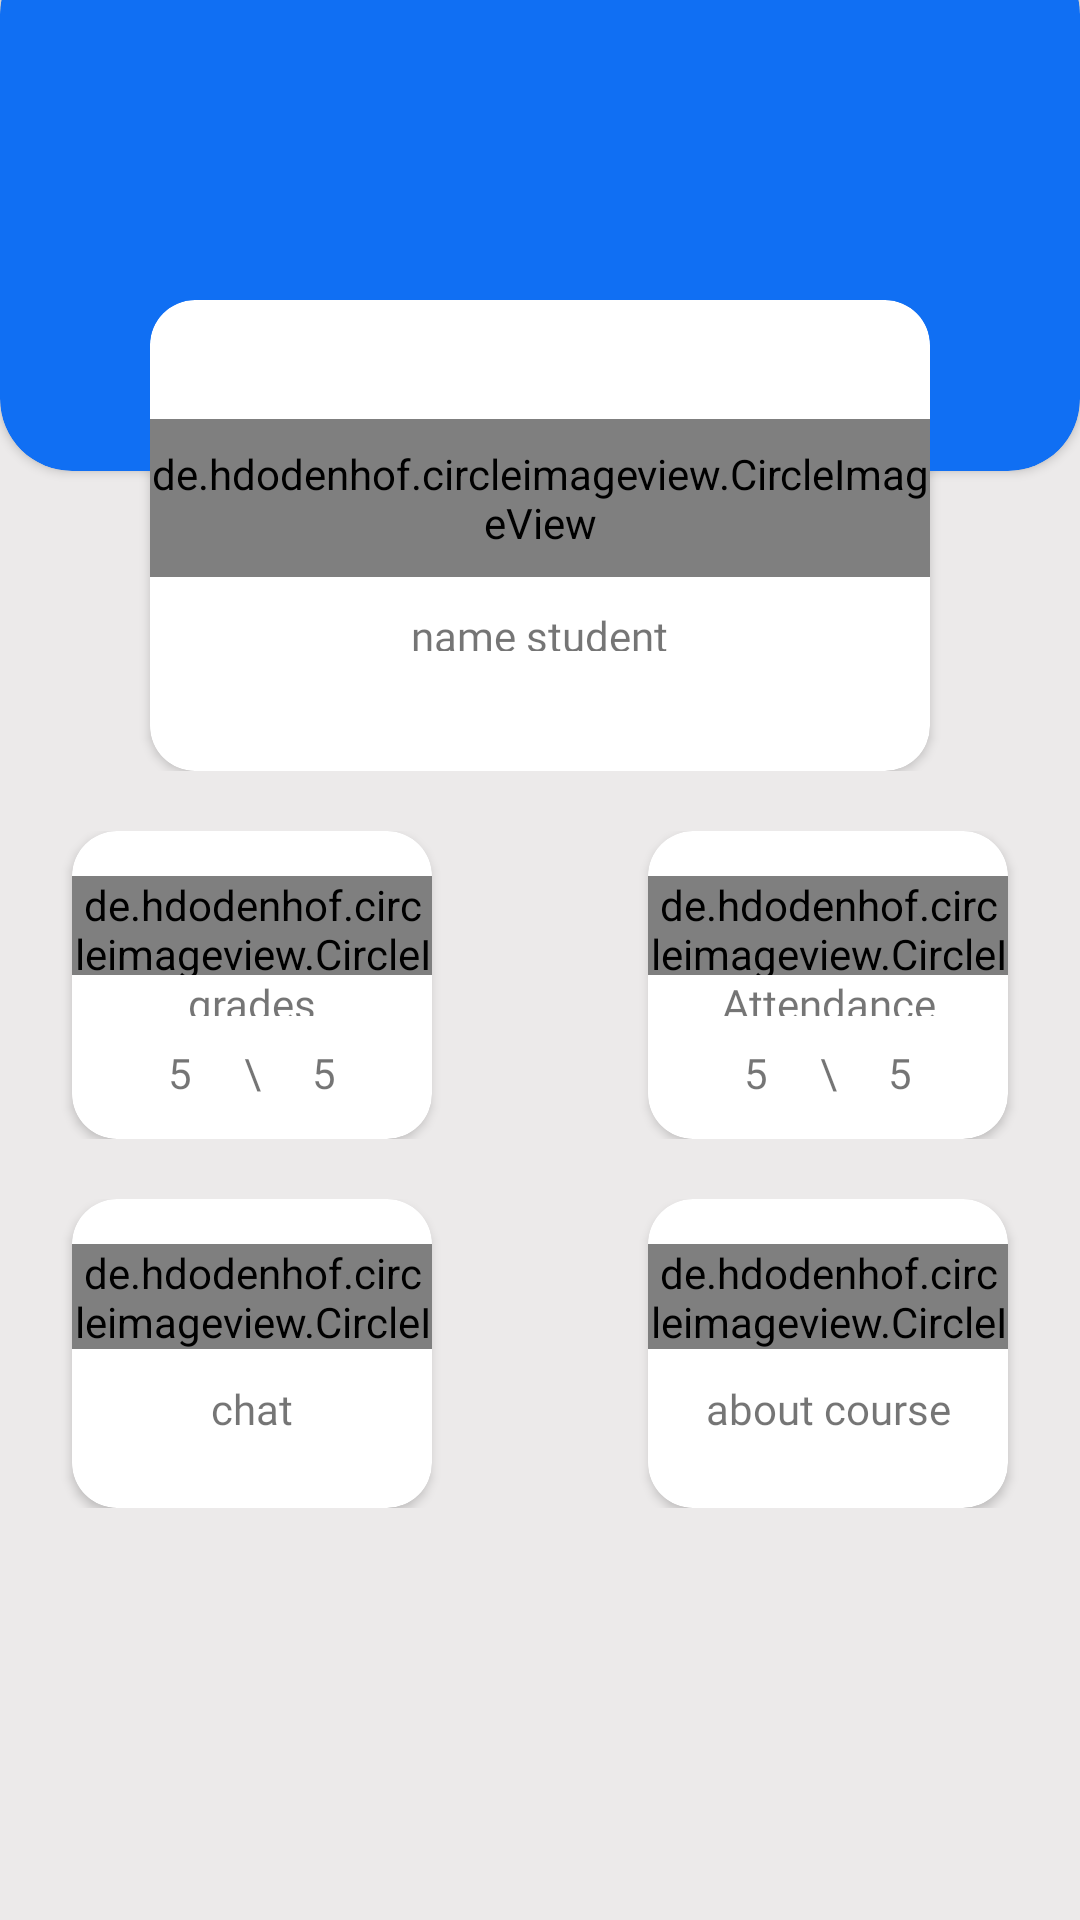

This screen was rendered from an Android layout file. Write that file and the resources it references.
<!-- AndroidManifest.xml: application theme Theme.ElearningApp -->
<!-- res/layout/pagestuedsecound.xml -->
<?xml version="1.0" encoding="utf-8"?>
<LinearLayout xmlns:android="http://schemas.android.com/apk/res/android"
    android:layout_width="match_parent"
    android:layout_height="match_parent"
    xmlns:app="http://schemas.android.com/apk/res-auto"
    android:orientation="vertical"
    android:background="#ECEAEA"
    android:weightSum="7">
<androidx.constraintlayout.widget.ConstraintLayout
    android:layout_width="match_parent"
    android:layout_height="0dp"
    android:layout_weight="3"
    >

    <androidx.cardview.widget.CardView
        android:id="@+id/cardView"
        android:layout_width="match_parent"
        android:layout_height="match_parent"
        app:cardBackgroundColor="#106FF3"
        app:cardCornerRadius="24dp"
        android:layout_marginTop="-20dp"
        android:layout_marginBottom="100dp"
        />

    <androidx.cardview.widget.CardView
        android:layout_width="match_parent"
        android:layout_height="match_parent"
        app:layout_constraintBottom_toBottomOf="parent"
        app:layout_constraintEnd_toEndOf="parent"
        app:layout_constraintHorizontal_bias="0.498"
        app:layout_constraintStart_toStartOf="parent"
        app:layout_constraintTop_toTopOf="parent"
        android:layout_marginLeft="50dp"
        android:layout_marginTop="100dp"
        android:layout_marginRight="50dp"
        app:layout_constraintVertical_bias="0.776"
        app:cardCornerRadius="15dp"
        >
<LinearLayout
    android:layout_width="match_parent"
    android:layout_height="match_parent"
    android:orientation="vertical"
    android:gravity="center"
    android:weightSum="5"
    >

    <de.hdodenhof.circleimageview.CircleImageView
        android:layout_width="wrap_content"
        android:layout_height="0dp"
        android:layout_weight="1.8"
        android:src="@drawable/ic_splash_hero"
        />
    <TextView
        android:layout_width="wrap_content"
        android:layout_height="0dp"
        android:layout_weight="0.5"
        android:text="name student"
        android:fontFamily="@font/cairo_bold"
        android:layout_marginTop="10dp"
        />

</LinearLayout>

    </androidx.cardview.widget.CardView>
</androidx.constraintlayout.widget.ConstraintLayout>
<LinearLayout
    android:layout_width="match_parent"
    android:layout_height="0dp"
    android:layout_weight="1.2"
    android:layout_marginTop="20dp"
    android:orientation="horizontal"
    android:weightSum="3"
    android:gravity="center"
    >
<androidx.cardview.widget.CardView
    android:layout_width="0dp"
    android:layout_height="match_parent"
    android:layout_weight="1"
    app:cardCornerRadius="15dp"
    >

    <LinearLayout
        android:layout_width="match_parent"
        android:layout_height="match_parent"
        android:weightSum="3"
        android:orientation="vertical"
        >
        <de.hdodenhof.circleimageview.CircleImageView
            android:layout_width="match_parent"
            android:layout_height="0dp"
            android:layout_weight="1.2"
            android:src="@drawable/grades"
            android:layout_marginTop="15dp"
            ></de.hdodenhof.circleimageview.CircleImageView>
        <TextView
            android:layout_width="match_parent"
            android:layout_height="0dp"
            android:layout_weight="0.5"
            android:text="grades"
            android:fontFamily="@font/cairo_semibold"
            android:gravity="center|top"
            />

        <LinearLayout
            android:layout_width="match_parent"
            android:layout_height="0dp"
            android:layout_weight="1"
            android:orientation="horizontal"
            android:weightSum="3"
            android:layout_marginTop="5dp"
            >
            <TextView
                android:layout_width="0dp"
                android:layout_height="wrap_content"
                android:layout_weight="1"
                android:layout_gravity="center"
                android:gravity="right"
                android:text="5"

                ></TextView>
            <TextView
                android:layout_width="0dp"
                android:layout_height="wrap_content"
                android:layout_weight="1"
                android:layout_gravity="center"
                android:gravity="center"
                android:text="\"

                ></TextView>
            <TextView
                android:layout_width="0dp"
                android:layout_height="wrap_content"
                android:layout_weight="1"
                android:layout_gravity="center"

                android:text="5"

                ></TextView>

        </LinearLayout>
    </LinearLayout>


</androidx.cardview.widget.CardView>
    <TextView
        android:layout_width="0dp"
        android:layout_height="match_parent"
        android:layout_weight="0.6"
        />

    <androidx.cardview.widget.CardView
        android:layout_width="0dp"
        android:layout_height="match_parent"
        android:layout_weight="1"
        app:cardCornerRadius="15dp"
        >
        <LinearLayout
            android:layout_width="match_parent"
            android:layout_height="match_parent"
            android:weightSum="3"
            android:orientation="vertical"
            >
            <de.hdodenhof.circleimageview.CircleImageView
                android:layout_width="match_parent"
                android:layout_height="0dp"
                android:layout_weight="1.2"
                android:src="@drawable/attandacenew"
                android:layout_marginTop="15dp"
                ></de.hdodenhof.circleimageview.CircleImageView>
            <TextView
                android:layout_width="match_parent"
                android:layout_height="0dp"
                android:layout_weight="0.5"
                android:text="Attendance"
                android:fontFamily="@font/cairo_semibold"
                android:gravity="center|top"
                />

            <LinearLayout
                android:layout_width="match_parent"
                android:layout_height="0dp"
                android:layout_weight="1"
                android:orientation="horizontal"
                android:weightSum="3"
                android:layout_marginTop="5dp"
                >
                <TextView
                    android:layout_width="0dp"
                    android:layout_height="wrap_content"
                    android:layout_weight="1"
                    android:layout_gravity="center"
                    android:gravity="right"
                    android:text="5"

                    ></TextView>
                <TextView
                    android:layout_width="0dp"
                    android:layout_height="wrap_content"
                    android:layout_weight="1"
                    android:layout_gravity="center"
                    android:gravity="center"
                    android:text="\"

                    ></TextView>
                <TextView
                    android:layout_width="0dp"
                    android:layout_height="wrap_content"
                    android:layout_weight="1"
                    android:layout_gravity="center"

                    android:text="5"

                    ></TextView>

            </LinearLayout>
        </LinearLayout>



    </androidx.cardview.widget.CardView>
</LinearLayout>
    <LinearLayout
        android:layout_width="match_parent"
        android:layout_height="0dp"
        android:layout_weight="1.2"
        android:layout_marginTop="20dp"
        android:orientation="horizontal"
        android:weightSum="3"
        android:gravity="center"
        >

        <androidx.cardview.widget.CardView
            android:layout_width="0dp"
            android:layout_height="match_parent"
            android:layout_weight="1"
            app:cardCornerRadius="15dp"
            >

            <LinearLayout
                android:layout_width="match_parent"
                android:layout_height="match_parent"
                android:weightSum="3"
                android:orientation="vertical"

                >
                <de.hdodenhof.circleimageview.CircleImageView
                    android:layout_width="match_parent"
                    android:layout_height="0dp"
                    android:layout_weight="1.2"
                    android:src="@drawable/newchat"
                    android:layout_marginTop="15dp"
                  />
                <TextView
                    android:layout_width="match_parent"
                    android:layout_height="0dp"
                    android:layout_weight="1"
                    android:text="chat"
                    android:fontFamily="@font/cairo_semibold"
                    android:gravity="bottom|center"
                    />


            </LinearLayout>


        </androidx.cardview.widget.CardView>
        <TextView
            android:layout_width="0dp"
            android:layout_height="match_parent"
            android:layout_weight="0.6"
            />

        <androidx.cardview.widget.CardView
            android:layout_width="0dp"
            android:layout_height="match_parent"
            android:layout_weight="1"
            app:cardCornerRadius="15dp"
            >
            <LinearLayout
                android:layout_width="match_parent"
                android:layout_height="match_parent"
                android:weightSum="3"
                android:orientation="vertical"
                >
                <de.hdodenhof.circleimageview.CircleImageView
                    android:layout_width="match_parent"
                    android:layout_height="0dp"
                    android:layout_weight="1.2"
                    android:src="@drawable/aboutcours"
                    android:layout_marginTop="15dp"
                   />
                <TextView
                    android:layout_width="match_parent"
                    android:layout_height="0dp"
                    android:layout_weight="1"
                    android:text="about course"
                    android:fontFamily="@font/cairo_semibold"
                    android:gravity="bottom|center"
                    />


            </LinearLayout>



        </androidx.cardview.widget.CardView>
    </LinearLayout>
</LinearLayout>
<!-- resources referenced by this layout -->
<resources>
  <!-- drawable aboutcours: png bitmap (drawable-v24, 1018 bytes) -->
  <!-- drawable attandacenew: png bitmap (drawable-v24, 1536 bytes) -->
  <!-- drawable ic_splash_hero: vector/xml drawable (drawable, 21828 chars, omitted) -->
  <style name="Theme.ElearningApp" parent="Theme.MaterialComponents.DayNight.NoActionBar">
          
          <item name="colorPrimary">@color/purple_500</item>
          <item name="colorPrimaryVariant">@color/purple_700</item>
          <item name="colorOnPrimary">@color/white</item>
          
          <item name="colorSecondary">@color/teal_200</item>
          <item name="colorSecondaryVariant">@color/teal_700</item>
          <item name="colorOnSecondary">@color/black</item>
          
          <item name="android:statusBarColor" tools:targetApi="l">?attr/colorPrimaryVariant</item>
          
      </style>
  <color name="purple_500">#004AB1</color>
  <color name="purple_700">#FF3700B3</color>
  <color name="white">#FFFFFFFF</color>
  <color name="teal_200">#004AB1</color>
  <color name="teal_700">#004AB1</color>
  <color name="black">#FF000000</color>
</resources>
